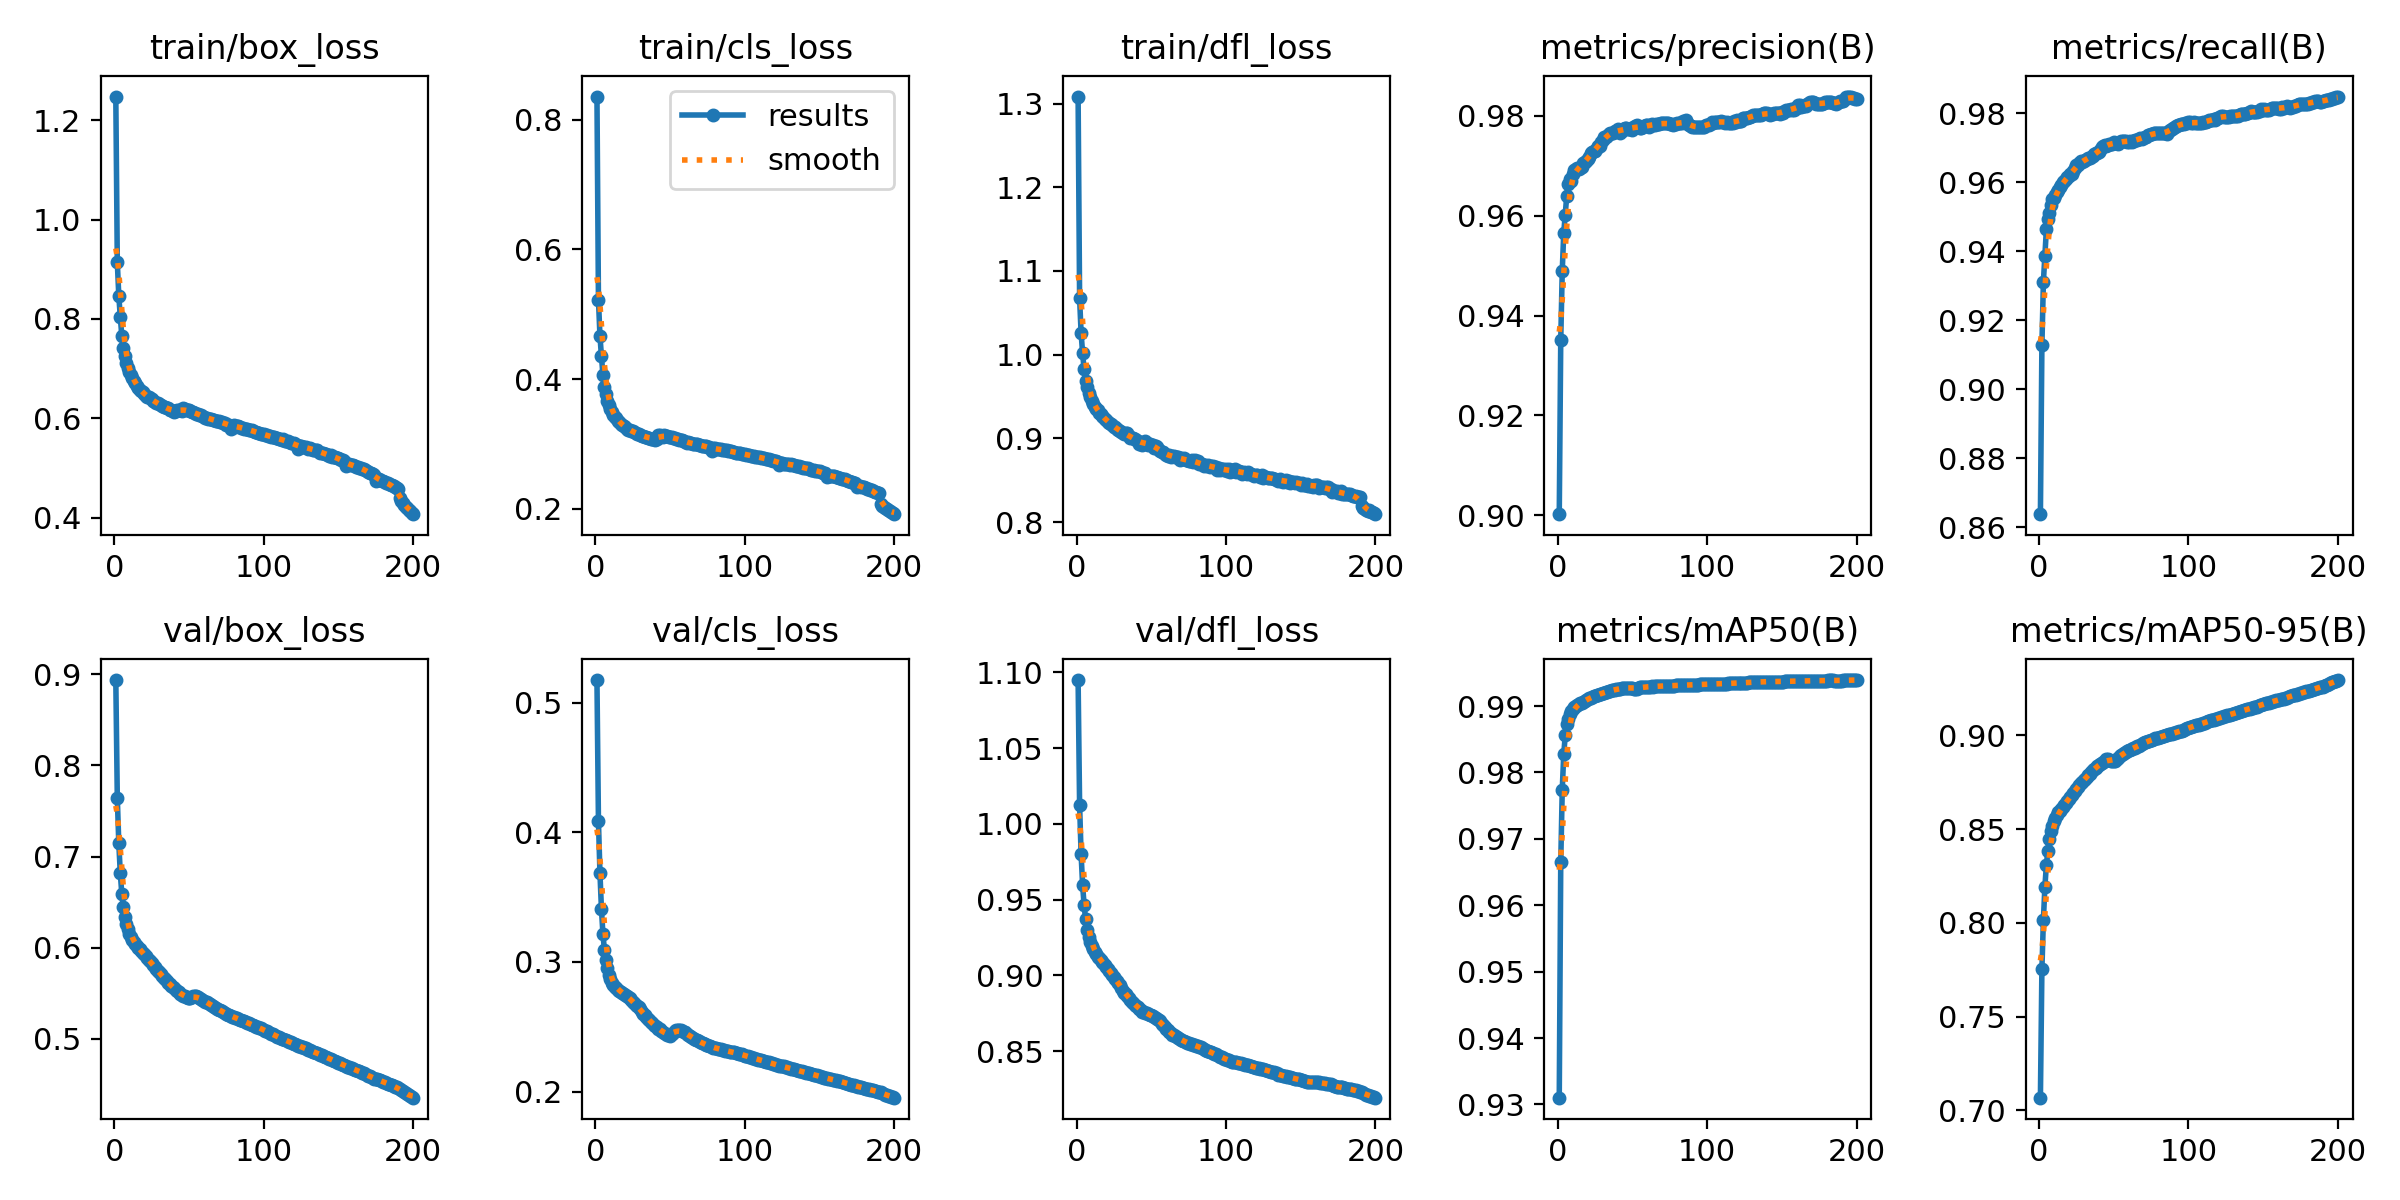

Source data for this figure (header and first rows):
epoch, time, train/box_loss, train/cls_loss, train/dfl_loss, metrics/precision(B), metrics/recall(B), metrics/mAP50(B), metrics/mAP50-95(B), val/box_loss, val/cls_loss, val/dfl_loss, lr/pg0, lr/pg1, lr/pg2
1, 1363, 1.248, 0.8356, 1.308, 0.9002, 0.8638, 0.931, 0.7067, 0.8937, 0.5175, 1.095, 0.003333, 0.003333, 0.003333
2, 2671, 0.9142, 0.5226, 1.067, 0.9351, 0.9127, 0.9665, 0.7752, 0.7644, 0.4086, 1.013, 0.006633, 0.006633, 0.006633
3, 3956, 0.8466, 0.4671, 1.026, 0.9489, 0.9312, 0.9774, 0.8016, 0.7145, 0.3687, 0.9801, 0.0099, 0.0099, 0.0099
4, 5232, 0.8041, 0.4352, 1.002, 0.9565, 0.9387, 0.9827, 0.8192, 0.6819, 0.3409, 0.9597, 0.009851, 0.009851, 0.009851
5, 6507, 0.7663, 0.4068, 0.9827, 0.9602, 0.9464, 0.9856, 0.831, 0.6592, 0.3216, 0.9466, 0.009802, 0.009802, 0.009802
6, 7778, 0.7419, 0.3887, 0.9686, 0.964, 0.9494, 0.9872, 0.8384, 0.645, 0.3094, 0.937, 0.009753, 0.009753, 0.009753
7, 9050, 0.7253, 0.3766, 0.9617, 0.9664, 0.951, 0.9881, 0.8445, 0.634, 0.3012, 0.9301, 0.009703, 0.009703, 0.009703
8, 10320, 0.7121, 0.367, 0.9542, 0.9673, 0.9533, 0.9888, 0.849, 0.6257, 0.295, 0.9251, 0.009654, 0.009654, 0.009654
9, 11592, 0.702, 0.3598, 0.9497, 0.967, 0.9552, 0.9893, 0.8517, 0.62, 0.2903, 0.9218, 0.009604, 0.009604, 0.009604
10, 12859, 0.6928, 0.3542, 0.9446, 0.9685, 0.9555, 0.9896, 0.8543, 0.6153, 0.2867, 0.9192, 0.009555, 0.009555, 0.009555
11, 14128, 0.6862, 0.3497, 0.9416, 0.9691, 0.9565, 0.9898, 0.856, 0.6117, 0.284, 0.9172, 0.009505, 0.009505, 0.009505
12, 15395, 0.6805, 0.3456, 0.9376, 0.9694, 0.9571, 0.99, 0.8574, 0.6088, 0.2822, 0.9154, 0.009456, 0.009456, 0.009456
13, 16661, 0.675, 0.3418, 0.9358, 0.9696, 0.9579, 0.9902, 0.8589, 0.6062, 0.2808, 0.9138, 0.009406, 0.009406, 0.009406
14, 17929, 0.6715, 0.3397, 0.9335, 0.9694, 0.9587, 0.9903, 0.8597, 0.6039, 0.2797, 0.9124, 0.009357, 0.009357, 0.009357
15, 19226, 0.6652, 0.3359, 0.9308, 0.9696, 0.9591, 0.9904, 0.8607, 0.6018, 0.2784, 0.9111, 0.009307, 0.009307, 0.009307
16, 20519, 0.6616, 0.3337, 0.9293, 0.9697, 0.9601, 0.9905, 0.8615, 0.5998, 0.2777, 0.91, 0.009258, 0.009258, 0.009258
17, 21818, 0.6573, 0.331, 0.9267, 0.9706, 0.9604, 0.9907, 0.8628, 0.598, 0.2767, 0.909, 0.009208, 0.009208, 0.009208
18, 23114, 0.655, 0.3297, 0.9256, 0.9708, 0.9609, 0.9908, 0.8639, 0.5962, 0.2762, 0.908, 0.009158, 0.009158, 0.009158
19, 24413, 0.6521, 0.3281, 0.9228, 0.971, 0.9614, 0.9909, 0.8652, 0.5945, 0.2756, 0.9067, 0.009109, 0.009109, 0.009109
20, 25711, 0.6488, 0.3261, 0.9216, 0.9715, 0.9619, 0.991, 0.8662, 0.5926, 0.2748, 0.9055, 0.009059, 0.009059, 0.009059
21, 27011, 0.6453, 0.3238, 0.9198, 0.9719, 0.9623, 0.9911, 0.8673, 0.5907, 0.2739, 0.9044, 0.00901, 0.00901, 0.00901
22, 28315, 0.6428, 0.3221, 0.9181, 0.9726, 0.9625, 0.9912, 0.8681, 0.5889, 0.2731, 0.9031, 0.00896, 0.00896, 0.00896
23, 29620, 0.6426, 0.3217, 0.9172, 0.9728, 0.9632, 0.9913, 0.8695, 0.5868, 0.2719, 0.9016, 0.008911, 0.008911, 0.008911
24, 30925, 0.6397, 0.3203, 0.9164, 0.9729, 0.9641, 0.9915, 0.8703, 0.5848, 0.2706, 0.9002, 0.008861, 0.008861, 0.008861
25, 32234, 0.6377, 0.3195, 0.9139, 0.9729, 0.9649, 0.9916, 0.8713, 0.5828, 0.2695, 0.8989, 0.008812, 0.008812, 0.008812
26, 33544, 0.6353, 0.3182, 0.9136, 0.9736, 0.9651, 0.9916, 0.8724, 0.5807, 0.2681, 0.8976, 0.008762, 0.008762, 0.008762
27, 34850, 0.6332, 0.3167, 0.9108, 0.974, 0.9655, 0.9917, 0.8738, 0.5788, 0.2671, 0.8963, 0.008713, 0.008713, 0.008713
28, 36164, 0.6316, 0.316, 0.9099, 0.974, 0.9661, 0.9918, 0.8745, 0.5768, 0.2663, 0.8948, 0.008663, 0.008663, 0.008663
29, 37472, 0.6302, 0.3155, 0.9092, 0.9747, 0.966, 0.9919, 0.8753, 0.5748, 0.2649, 0.8933, 0.008614, 0.008614, 0.008614
30, 38780, 0.6284, 0.3141, 0.9082, 0.9752, 0.9663, 0.992, 0.8759, 0.5727, 0.2637, 0.8917, 0.008564, 0.008564, 0.008564
31, 40088, 0.6261, 0.3132, 0.9066, 0.9757, 0.9664, 0.992, 0.8768, 0.5707, 0.2618, 0.8899, 0.008515, 0.008515, 0.008515
32, 41396, 0.6247, 0.3123, 0.9059, 0.9758, 0.9668, 0.9921, 0.878, 0.5688, 0.2601, 0.8886, 0.008466, 0.008466, 0.008466
33, 42705, 0.6233, 0.3115, 0.9059, 0.9761, 0.9672, 0.9922, 0.8789, 0.5669, 0.2588, 0.8874, 0.008416, 0.008416, 0.008416
34, 44008, 0.6224, 0.3109, 0.9063, 0.9764, 0.9671, 0.9922, 0.8796, 0.5652, 0.2573, 0.8864, 0.008367, 0.008367, 0.008367
35, 45314, 0.6197, 0.31, 0.9035, 0.9765, 0.9673, 0.9923, 0.8805, 0.5634, 0.2563, 0.8853, 0.008317, 0.008317, 0.008317
36, 46616, 0.6199, 0.3094, 0.9005, 0.9767, 0.9676, 0.9923, 0.8814, 0.5617, 0.255, 0.8839, 0.008268, 0.008268, 0.008268
37, 47909, 0.6169, 0.3082, 0.9003, 0.9767, 0.9682, 0.9924, 0.8819, 0.5599, 0.2538, 0.8826, 0.008218, 0.008218, 0.008218
38, 49213, 0.6158, 0.3082, 0.9004, 0.9769, 0.9684, 0.9925, 0.8828, 0.5584, 0.2527, 0.8816, 0.008169, 0.008169, 0.008169
39, 50519, 0.6147, 0.3072, 0.8999, 0.977, 0.9686, 0.9925, 0.8834, 0.5568, 0.2517, 0.8806, 0.008119, 0.008119, 0.008119
40, 51824, 0.613, 0.3062, 0.8986, 0.9774, 0.9687, 0.9925, 0.884, 0.5552, 0.2507, 0.8797, 0.00807, 0.00807, 0.00807
41, 53130, 0.6135, 0.3085, 0.8974, 0.9771, 0.9693, 0.9926, 0.8846, 0.5537, 0.2497, 0.8788, 0.00802, 0.00802, 0.00802
42, 54441, 0.6172, 0.3138, 0.8938, 0.9766, 0.9701, 0.9926, 0.8854, 0.5523, 0.2486, 0.8779, 0.007971, 0.007971, 0.007971
43, 55750, 0.6174, 0.3135, 0.8929, 0.977, 0.9705, 0.9927, 0.886, 0.551, 0.2479, 0.8769, 0.007921, 0.007921, 0.007921
44, 57061, 0.6158, 0.3123, 0.8926, 0.9774, 0.9707, 0.9927, 0.8865, 0.5496, 0.2471, 0.8761, 0.007872, 0.007872, 0.007872
45, 1261, 0.6138, 0.3105, 0.8959, 0.9777, 0.9707, 0.9928, 0.8871, 0.5484, 0.246, 0.8756, 0.007822, 0.007822, 0.007822
46, 2526, 0.6198, 0.314, 0.8969, 0.9776, 0.9708, 0.9928, 0.8873, 0.5474, 0.245, 0.8754, 0.007772, 0.007772, 0.007772
47, 3790, 0.6183, 0.3132, 0.8951, 0.9774, 0.9711, 0.9928, 0.8869, 0.5466, 0.2444, 0.875, 0.007723, 0.007723, 0.007723
48, 5051, 0.6162, 0.3119, 0.8926, 0.9774, 0.9712, 0.9928, 0.8865, 0.5457, 0.2438, 0.8744, 0.007673, 0.007673, 0.007673
49, 6312, 0.6161, 0.3113, 0.8931, 0.9776, 0.9711, 0.9928, 0.8862, 0.5449, 0.2433, 0.874, 0.007624, 0.007624, 0.007624
50, 7568, 0.6158, 0.311, 0.8924, 0.9773, 0.9716, 0.9928, 0.8864, 0.5445, 0.2433, 0.8736, 0.007574, 0.007574, 0.007574
51, 8825, 0.6143, 0.3106, 0.8917, 0.9778, 0.9714, 0.9926, 0.8865, 0.5448, 0.2442, 0.8731, 0.007525, 0.007525, 0.007525
52, 10082, 0.6121, 0.3095, 0.8891, 0.978, 0.9712, 0.9925, 0.8871, 0.5457, 0.2455, 0.8725, 0.007476, 0.007476, 0.007476
53, 11335, 0.6117, 0.3088, 0.8907, 0.9781, 0.9712, 0.9926, 0.888, 0.5467, 0.2468, 0.872, 0.007426, 0.007426, 0.007426
54, 12592, 0.6101, 0.3084, 0.8897, 0.9778, 0.9716, 0.9927, 0.8887, 0.547, 0.2477, 0.8714, 0.007377, 0.007377, 0.007377
55, 13849, 0.6092, 0.308, 0.8865, 0.9775, 0.9719, 0.9928, 0.8893, 0.5468, 0.2479, 0.8705, 0.007327, 0.007327, 0.007327
56, 15112, 0.6081, 0.3068, 0.8848, 0.9776, 0.9719, 0.9928, 0.8899, 0.5461, 0.2476, 0.8695, 0.007278, 0.007278, 0.007278
57, 16360, 0.6074, 0.3064, 0.884, 0.9777, 0.972, 0.9929, 0.8906, 0.5451, 0.2475, 0.8682, 0.007228, 0.007228, 0.007228
58, 17617, 0.6072, 0.3061, 0.8834, 0.9779, 0.972, 0.9929, 0.891, 0.544, 0.2467, 0.8669, 0.007178, 0.007178, 0.007178
59, 18875, 0.6045, 0.3047, 0.8818, 0.9781, 0.9718, 0.9929, 0.8916, 0.543, 0.2462, 0.8658, 0.007129, 0.007129, 0.007129
60, 20126, 0.6024, 0.3035, 0.8802, 0.9782, 0.9716, 0.9929, 0.8921, 0.5419, 0.2456, 0.8647, 0.007079, 0.007079, 0.007079
... 140 more rows
